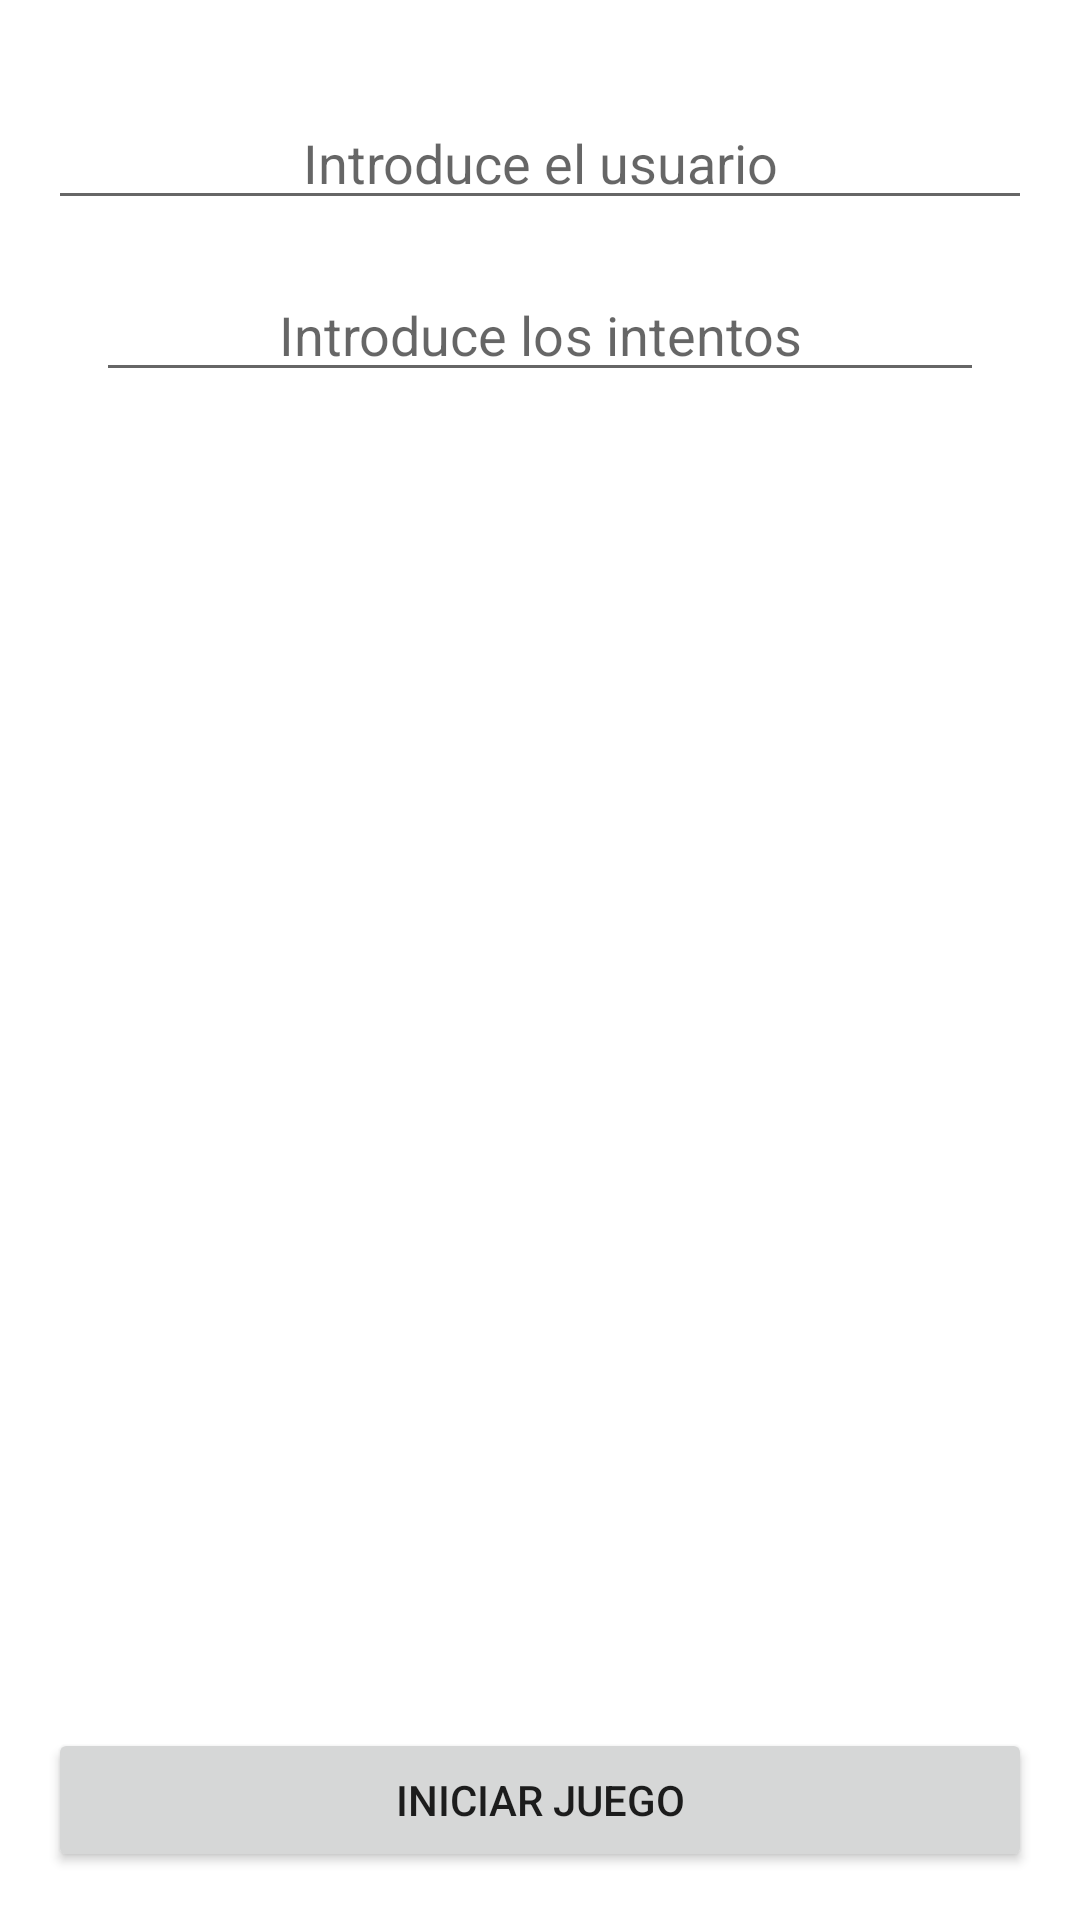

Android layout source for this screen:
<!-- AndroidManifest.xml: application theme Theme.AdivinaNumero2 -->
<!-- res/layout/activity_inicio.xml -->
<?xml version="1.0" encoding="utf-8"?>
<RelativeLayout xmlns:android="http://schemas.android.com/apk/res/android"
    xmlns:app="http://schemas.android.com/apk/res-auto"
    xmlns:tools="http://schemas.android.com/tools"
    android:layout_width="match_parent"
    android:layout_height="match_parent"
    tools:context=".InicioActivity"
    android:padding="@dimen/margen_in">

    <EditText
        android:id="@+id/etNick"
        android:layout_width="match_parent"
        android:layout_height="wrap_content"
        android:layout_marginTop="@dimen/margen_in"
        android:hint="@string/hint_nick"
        android:textAlignment="center" />

    <EditText
        android:id="@+id/etIntentos"
        android:layout_width="match_parent"
        android:layout_height="wrap_content"
        android:inputType="number"
        android:layout_below="@+id/etNick"
        android:layout_margin="@dimen/margen_in"
        android:hint="@string/hint_intentos"
        android:textAlignment="center"/>

    <Button
        android:id="@+id/btnIniciar"
        android:layout_width="match_parent"
        android:layout_height="wrap_content"
        android:text="@string/btn_iniciar"
        android:layout_alignParentBottom="true"/>


</RelativeLayout>
<!-- resources referenced by this layout -->
<resources>
  <dimen name="margen_in">16dp</dimen>
  <string name="btn_iniciar">Iniciar juego</string>
  <string name="hint_intentos">Introduce los intentos</string>
  <string name="hint_nick">Introduce el usuario</string>
  <style name="Theme.AdivinaNumero2" parent="Theme.MaterialComponents.DayNight.NoActionBar">
          
          <item name="colorPrimary">@color/purple_500</item>
          <item name="colorPrimaryVariant">@color/purple_700</item>
          <item name="colorOnPrimary">@color/white</item>
          
          <item name="colorSecondary">@color/teal_200</item>
          <item name="colorSecondaryVariant">@color/teal_700</item>
          <item name="colorOnSecondary">@color/black</item>
          
          <item name="android:statusBarColor">?attr/colorPrimaryVariant</item>
          
      </style>
  <color name="purple_500">#FF6200EE</color>
  <color name="purple_700">#FF3700B3</color>
  <color name="white">#FFFFFFFF</color>
  <color name="teal_200">#FF03DAC5</color>
  <color name="teal_700">#FF018786</color>
  <color name="black">#FF000000</color>
</resources>
